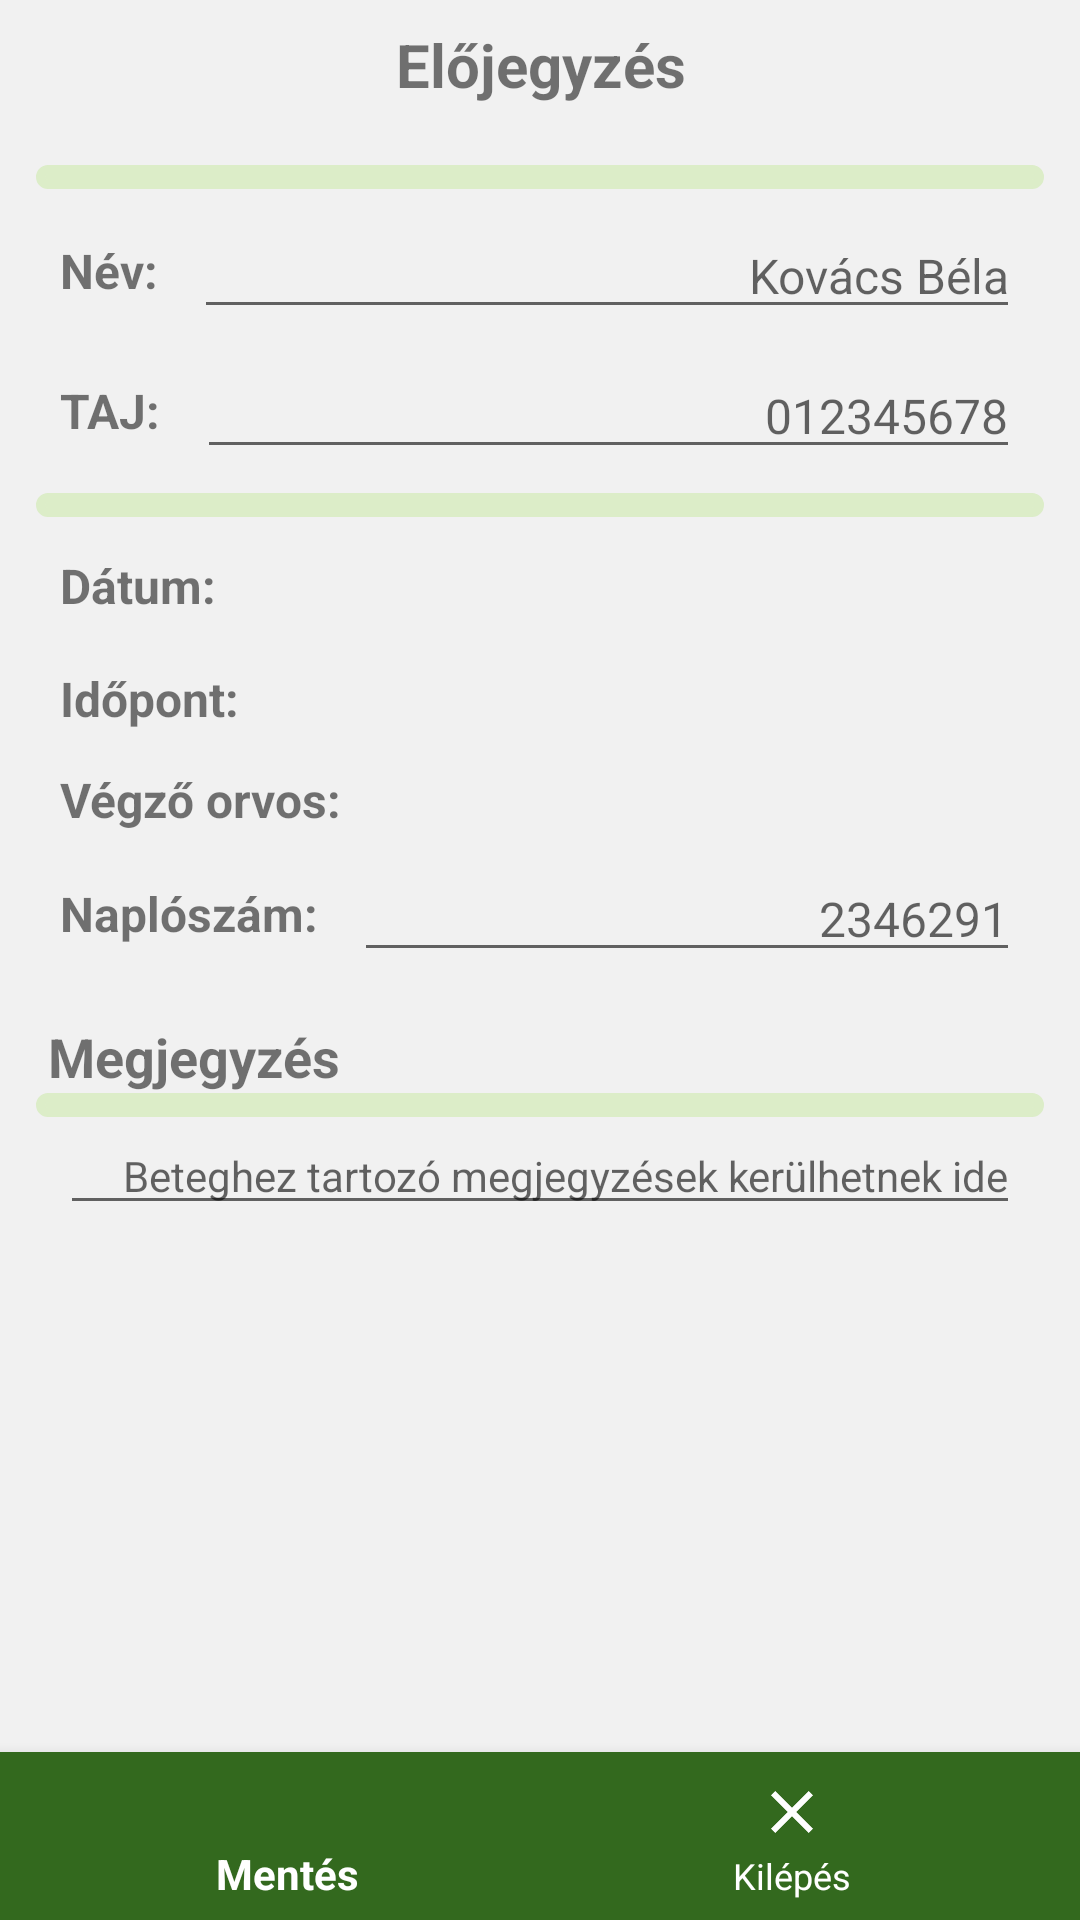

Layout XML and referenced resources for this Android screen:
<!-- AndroidManifest.xml: application theme AppTheme -->
<!-- res/layout/fragment_add_event.xml -->
<FrameLayout xmlns:android="http://schemas.android.com/apk/res/android"
    xmlns:app="http://schemas.android.com/apk/res-auto"
    xmlns:tools="http://schemas.android.com/tools"
    android:id="@+id/addevent_frame"
    android:layout_width="match_parent"
    android:layout_height="match_parent"
    android:background="#F1F1F1"
    tools:context="com.mkir.fragments.AddPatient">


    <android.support.design.widget.BottomNavigationView
        android:id="@+id/addevent_navbar"
        android:layout_width="match_parent"
        android:layout_height="wrap_content"
        android:layout_gravity="bottom"
        android:background="@color/colorPrimaryDark"
        app:itemIconTint="#FFFFFF"
        app:itemTextColor="#FFFFFF"
        app:menu="@menu/menu_addevent"/>

    <LinearLayout
        android:layout_width="match_parent"
        android:layout_height="match_parent"
        android:orientation="vertical">

    <TextView
        android:layout_width="match_parent"
        android:layout_height="wrap_content"
        android:layout_margin="8dp"
        android:text="Előjegyzés"
        android:textAlignment="center"
        android:textSize="20sp"
        android:textStyle="bold" />

    <ScrollView
        android:layout_width="match_parent"
        android:layout_height="wrap_content"
        android:layout_marginBottom="56dp">

        <LinearLayout
            android:layout_width="match_parent"
            android:layout_height="match_parent"
            android:orientation="vertical"
            android:padding="12dp">
            <LinearLayout
                android:layout_width="match_parent"
                android:layout_height="8dp"
                android:background="@drawable/layout_background_line" />

            <LinearLayout
                android:layout_width="match_parent"
                android:layout_height="wrap_content"
                android:orientation="horizontal"
                android:padding="8dp">

                <TextView
                    android:layout_width="wrap_content"
                    android:layout_height="match_parent"
                    android:gravity="center_vertical"
                    android:text="Név:"
                    android:textSize="16sp"
                    android:textStyle="bold" />

                <EditText
                    android:id="@+id/add_szemely_nev"
                    android:layout_width="match_parent"
                    android:layout_height="match_parent"
                    android:layout_marginLeft="12dp"
                    android:hint="Kovács Béla"
                    android:textAlignment="textEnd"
                    android:textSize="16sp" />
            </LinearLayout>

            <LinearLayout
                android:layout_width="match_parent"
                android:layout_height="wrap_content"
                android:orientation="horizontal"
                android:paddingLeft="8dp"
                android:paddingRight="8dp">

                <TextView
                    android:layout_width="wrap_content"
                    android:layout_height="match_parent"
                    android:gravity="center_vertical"
                    android:text="TAJ:"
                    android:textSize="16sp"
                    android:textStyle="bold" />
                    <EditText
                        android:id="@+id/addtaj"
                        android:layout_width="match_parent"
                        android:layout_height="match_parent"
                        android:layout_marginLeft="12dp"
                        android:hint="012345678"
                        android:inputType="number"
                        android:textAlignment="textEnd"
                        android:textSize="16sp" />

            </LinearLayout>


            <LinearLayout
                android:layout_width="match_parent"
                android:layout_height="8dp"
                android:layout_marginTop="8dp"
                android:layout_marginBottom="12dp"
                android:background="@drawable/layout_background_line" />

            <LinearLayout
                android:id="@+id/date_picker"
                android:layout_width="match_parent"
                android:layout_height="wrap_content"
                android:orientation="horizontal"
                android:paddingLeft ="8dp"
                android:paddingRight="8dp"
                android:paddingBottom="12dp">
                <TextView
                    android:layout_width="match_parent"
                    android:layout_height="wrap_content"
                    android:layout_weight="1"
                    android:gravity="center_vertical"
                    android:text="Dátum:"
                    android:textSize="16sp"
                    android:textStyle="bold"/>
                <TextView
                    android:id="@+id/addevent_date"
                    android:layout_width="match_parent"
                    android:layout_height="wrap_content"
                    android:layout_marginRight="4dp"
                    android:layout_weight="1"
                    android:gravity="center_vertical|end"
                    android:textSize="16sp"
                    android:textStyle="italic" />

            </LinearLayout>

            <LinearLayout
                android:id="@+id/time_picker"
                android:layout_width="match_parent"
                android:layout_height="wrap_content"
                android:orientation="horizontal"
                android:paddingLeft="8dp"
                android:paddingRight="8dp"
                android:paddingTop="4dp">
                <TextView
                    android:layout_width="match_parent"
                    android:layout_height="wrap_content"
                    android:layout_weight="1"
                    android:gravity="center_vertical"
                    android:text="Időpont:"
                    android:textSize="16sp"
                    android:textStyle="bold"/>
                <TextView
                    android:id="@+id/addevent_time"
                    android:layout_width="match_parent"
                    android:layout_height="wrap_content"
                    android:layout_marginRight="4dp"
                    android:layout_weight="1"
                    android:gravity="center_vertical|end"
                    android:textSize="16sp"
                    android:textStyle="italic"/>

            </LinearLayout>

            <LinearLayout
                android:id="@+id/doctor_picker"
                android:layout_width="match_parent"
                android:layout_height="wrap_content"
                android:orientation="horizontal"
                android:paddingLeft="8dp"
                android:paddingRight="8dp"
                android:paddingTop="12dp">
                <TextView
                    android:layout_width="match_parent"
                    android:layout_height="wrap_content"
                    android:layout_weight="1"
                    android:gravity="center_vertical"
                    android:text="Végző orvos:"
                    android:textSize="16sp"
                    android:textStyle="bold"/>
                <TextView
                    android:id="@+id/addevent_doctor"
                    android:layout_width="match_parent"
                    android:layout_height="wrap_content"
                    android:layout_marginRight="4dp"
                    android:layout_weight="1"
                    android:gravity="center_vertical|end"
                    android:textSize="16sp"
                    android:textStyle="italic"/>

            </LinearLayout>

            <LinearLayout
                android:layout_width="match_parent"
                android:layout_height="wrap_content"
                android:orientation="horizontal"
                android:padding="8dp">

                <TextView
                    android:layout_width="wrap_content"
                    android:layout_height="match_parent"
                    android:gravity="center_vertical"
                    android:text="Naplószám:"
                    android:textSize="16sp"
                    android:textStyle="bold" />

                <EditText
                    android:id="@+id/addnaploszam"
                    android:layout_width="match_parent"
                    android:layout_height="match_parent"
                    android:layout_marginLeft="12dp"
                    android:hint="2346291"
                    android:inputType="number"
                    android:textAlignment="textEnd"
                    android:textSize="16sp" />
            </LinearLayout>

            <TextView
                android:layout_width="match_parent"
                android:layout_height="wrap_content"
                android:layout_marginLeft="4dp"
                android:layout_marginTop="8dp"
                android:text="Megjegyzés"
                android:textSize="18sp"
                android:textStyle="bold" />

            <LinearLayout
                android:layout_width="match_parent"
                android:layout_height="8dp"
                android:background="@drawable/layout_background_line" />

            <EditText
                android:id="@+id/addmegjegyzes"
                android:layout_width="match_parent"
                android:layout_height="match_parent"
                android:layout_marginLeft="8dp"
                android:layout_marginRight="8dp"
                android:hint="Beteghez tartozó megjegyzések kerülhetnek ide"
                android:textAlignment="textEnd"
                android:textSize="14sp" />
        </LinearLayout>


        </ScrollView>
    </LinearLayout>



</FrameLayout>
<!-- resources referenced by this layout -->
<resources>
  <color name="colorPrimaryDark">#33691e</color>
  <!-- drawable layout_background_line (drawable) -->
  <?xml version="1.0" encoding="UTF-8"?>
  <shape xmlns:android="http://schemas.android.com/apk/res/android">
      <solid android:color="@color/colorPrimary"/>
      <stroke android:width="3dip" android:color="@color/colorPrimary" />
      <corners android:radius="10dip"/>
      <padding android:left="0dip" android:top="0dip" android:right="0dip" android:bottom="0dip" />
  </shape>
  <style name="AppTheme" parent="Theme.AppCompat.Light.NoActionBar">
          
          <item name="colorPrimary">@color/colorPrimary</item>
          <item name="colorPrimaryDark">@color/colorPrimaryDark</item>
          <item name="colorAccent">@color/colorAccent</item>
      </style>
  <color name="colorPrimary">#dcedc8</color>
  <color name="colorAccent">#558b2f</color>
</resources>
